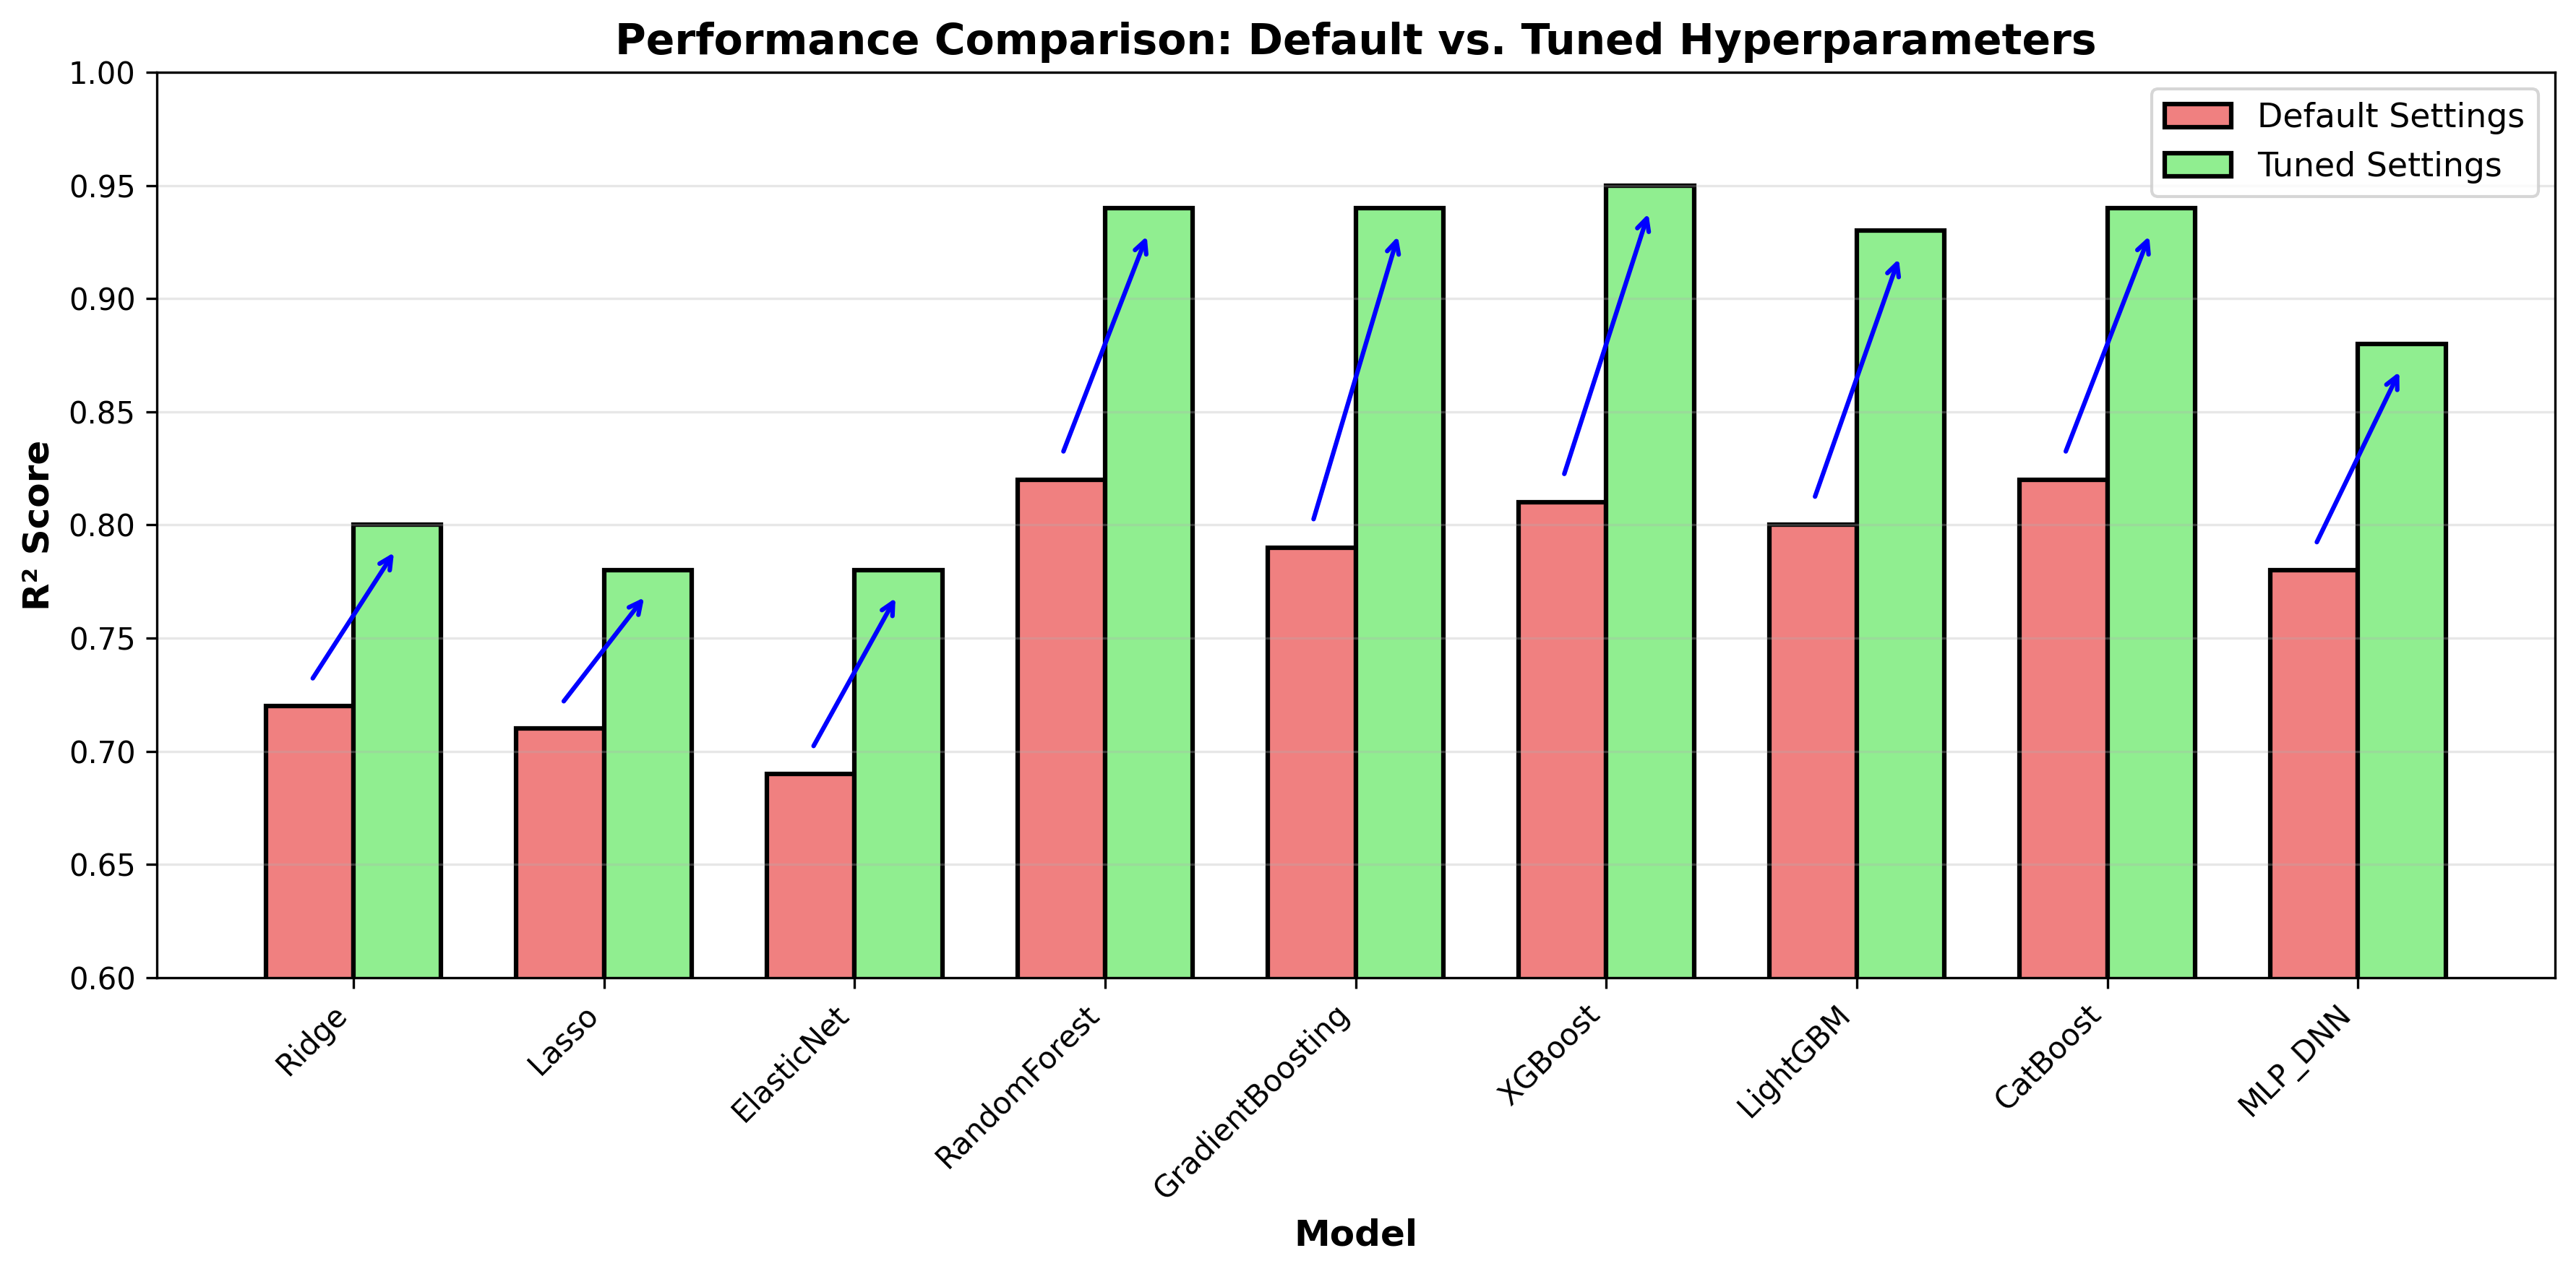

The file beside this chart, header and first rows:
Model, Default_R2, Default_Settings, Tuned_R2, Tuned_Settings, Improvement
Ridge, 0.72, alpha=1.0, 0.8, alpha=10, +0.08
Lasso, 0.71, alpha=1.0, 0.78, alpha=10, +0.07
ElasticNet, 0.69, alpha=1.0, l1_ratio=0.5, 0.78, alpha=10, l1_ratio=0.5, +0.09
RandomForest, 0.82, n_estimators=100, 0.94, n_estimators=200, +0.12
GradientBoosting, 0.79, n_estimators=100, lr=0.1, 0.94, n_estimators=300, lr=0.05, +0.15
XGBoost, 0.81, n_estimators=100, lr=0.3, 0.95, n_estimators=300, lr=0.05, +0.14
LightGBM, 0.8, n_estimators=100, lr=0.1, 0.93, n_estimators=300, lr=0.05, +0.13
CatBoost, 0.82, iterations=100, lr=0.03, 0.94, iterations=300, lr=0.05, +0.12
MLP_DNN, 0.78, layers=[128,64], no_dropout, 0.88, layers=[256,128,64,32], dropout=[0.3,0.3…, +0.10
